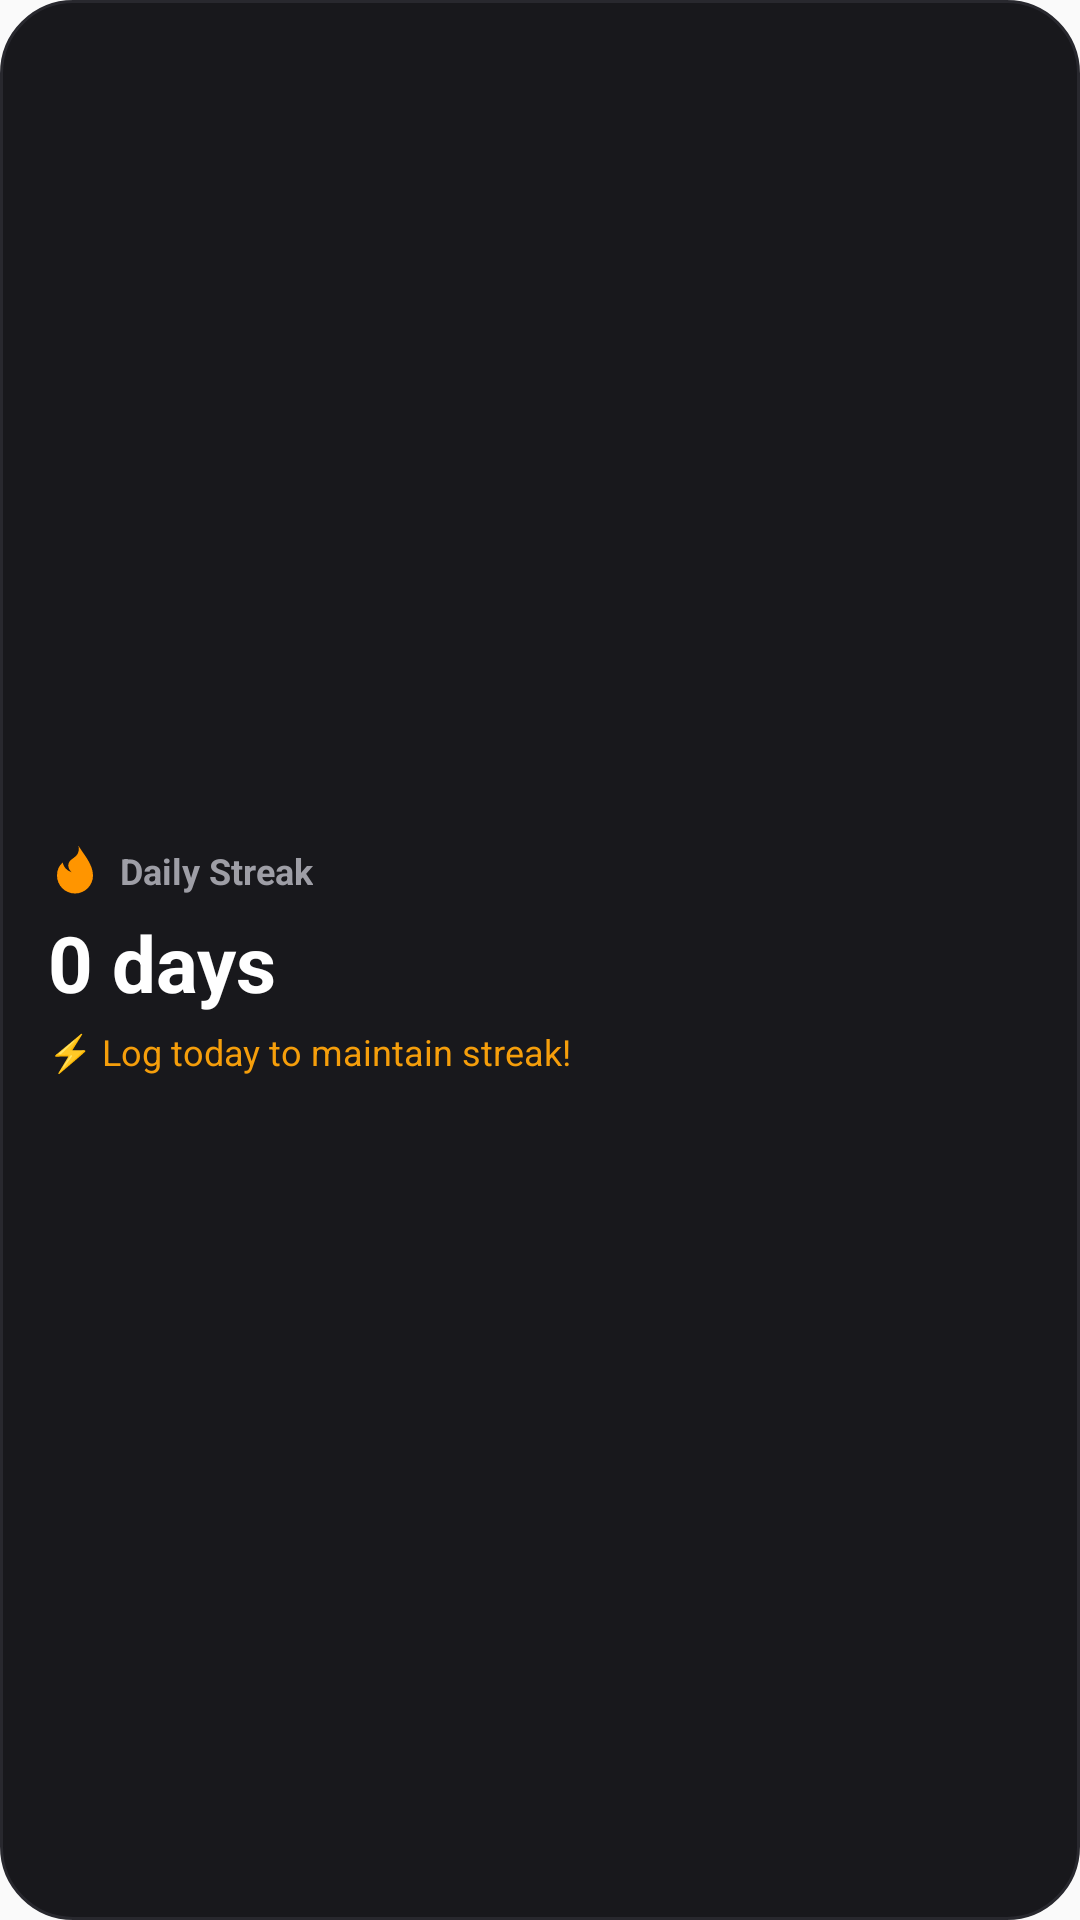

Here is an Android app screen rendered from its layout file. Give the layout XML and the strings, colors and styles it references.
<!-- AndroidManifest.xml: application theme AppTheme -->
<!-- res/layout/widget_streak.xml -->
<?xml version="1.0" encoding="utf-8"?>
<LinearLayout xmlns:android="http://schemas.android.com/apk/res/android"
    android:id="@+id/widget_streak_root"
    android:layout_width="match_parent"
    android:layout_height="match_parent"
    android:orientation="vertical"
    android:background="@drawable/widget_background"
    android:padding="16dp"
    android:gravity="center_vertical">

    
    <LinearLayout
        android:layout_width="match_parent"
        android:layout_height="wrap_content"
        android:orientation="horizontal"
        android:gravity="center_vertical">

        <ImageView
            android:layout_width="18dp"
            android:layout_height="18dp"
            android:src="@drawable/ic_widget_flame"
            android:scaleType="fitCenter"
            android:contentDescription="Streak" />

        <TextView
            android:layout_width="wrap_content"
            android:layout_height="wrap_content"
            android:layout_marginStart="6dp"
            android:text="@string/widget_streak_title"
            android:textColor="#9E9EA6"
            android:textSize="12sp"
            android:textStyle="bold"
            android:singleLine="true" />
    </LinearLayout>

    
    <TextView
        android:id="@+id/widget_streak_count"
        android:layout_width="wrap_content"
        android:layout_height="wrap_content"
        android:layout_marginTop="4dp"
        android:text="0 days"
        android:textColor="#FFFFFF"
        android:textSize="26sp"
        android:textStyle="bold"
        android:singleLine="true" />

    
    <TextView
        android:id="@+id/widget_streak_status"
        android:layout_width="wrap_content"
        android:layout_height="wrap_content"
        android:layout_marginTop="4dp"
        android:text="@string/widget_streak_status_pending"
        android:textColor="#F59E0B"
        android:textSize="12sp"
        android:singleLine="true" />

</LinearLayout>
<!-- resources referenced by this layout -->
<resources>
  <!-- drawable ic_widget_flame (drawable) -->
  <vector xmlns:android="http://schemas.android.com/apk/res/android"
      android:width="22dp"
      android:height="22dp"
      android:viewportWidth="24"
      android:viewportHeight="24">
      <path
          android:fillColor="#FF9500"
          android:pathData="M13.5,0.67s0.74,2.65 -0.84,4.4c-1.37,1.52 -3.42,2.02 -3.61,4.14 -0.19,2.09 1.48,3.31 1.48,3.31s-2.73,-0.68 -3.73,-3.35c-0.12,-0.32 -0.21,-0.64 -0.27,-0.94C4.84,9.6 4,11.66 4,14c0,4.42 3.58,8 8,8s8,-3.58 8,-8c0,-5.24 -4.54,-9.79 -6.5,-13.33z" />
  </vector>
  <!-- drawable widget_background (drawable) -->
  <?xml version="1.0" encoding="utf-8"?>
  <shape xmlns:android="http://schemas.android.com/apk/res/android"
      android:shape="rectangle">
      <solid android:color="#18181C" />
      <corners android:radius="24dp" />
      <stroke android:width="1dp" android:color="#28282E" />
  </shape>
  <string name="widget_streak_status_pending">⚡ Log today to maintain streak!</string>
  <string name="widget_streak_title">Daily Streak</string>
  <style name="AppTheme" parent="Theme.AppCompat.DayNight.NoActionBar">
          <item name="colorPrimary">@color/colorPrimary</item>
          <item name="colorPrimaryDark">@color/colorPrimaryDark</item>
          <item name="colorAccent">@color/colorAccent</item>
          <item name="windowActionBar">false</item>
          <item name="windowNoTitle">true</item>
      </style>
  <!-- not gathered from this repository: default colours our renderer supplied (Android Studio template values) -->
  <color name="colorPrimary">#FF6200EE</color>
  <color name="colorPrimaryDark">#FF3700B3</color>
  <color name="colorAccent">#FF03DAC5</color>
</resources>
